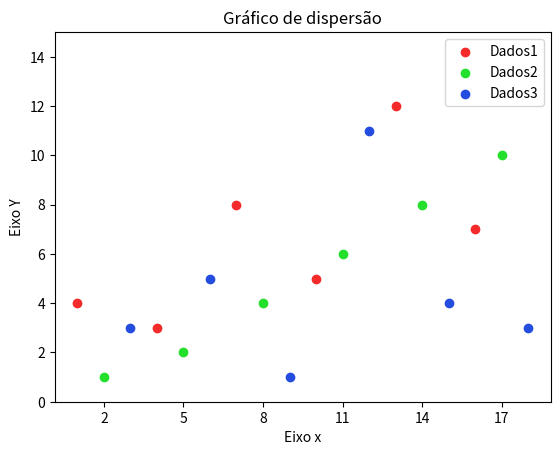

The script that saved this image:

import matplotlib.pyplot as plt


#Propriedades gerais e legendas
plt.ylabel('Eixo Y')
plt.xlabel('Eixo x')
plt.title('Gráfico de dispersão')
plt.axis(ymin=0, ymax=15)
plt.xticks([2,5,8,11,14,17])

#Propriedades do primeiro gráfico
x=[1,4,7,10,13,16]
y=[4,3,8,5,12,7]
plt.scatter(x, y, label = 'Dados1', color = '#f52a2a')

#Propriedades do segundo gráfico
x=[2,5,8,11,14,17]
y=[1,2,4,6,8,10]
plt.scatter(x, y, label = 'Dados2', color = '#24e02d')

#Propriedades do terceiro gráfico
x=[3,6,9,12,15,18]
y=[3,5,1,11,4,3]
plt.scatter(x, y, label = 'Dados3', color = '#244de0')

plt.legend()
plt.show()

